Run: headless pygame with SDL's dummy video driver; simulated clock (each Clock.tick advances the game by its frame time, no real sleeping); random seed 0; keys injected as events and as key.get_pressed() state; no mouse input.
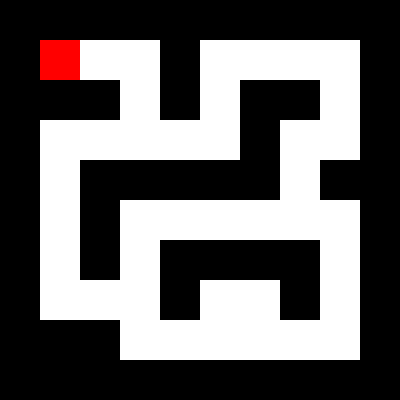
Frame 1 of 4 · flips 1–60 · no input
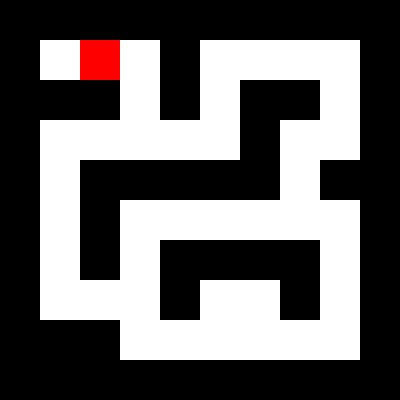
Frame 2 of 4 · flips 61–180 · tapped SPACE, RETURN · held RIGHT (→), D
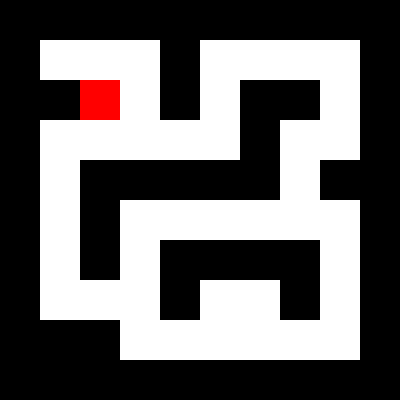
Frame 3 of 4 · flips 181–300 · held DOWN (↓), S
Frame 4 of 4 · flips 301–420 · held LEFT (←), A, UP (↑), W · screen same as frame 1, image omitted

The pygame program that drew these frames:

import pygame

pygame.init()

LARGEUR_GRILLE = 10
LONGEUR_GRILLE = 10
TAILLE_CASE = 40

LARGEUR_LABYRINTHE = TAILLE_CASE * LARGEUR_GRILLE
LONGEUR_LABYRINTHE = TAILLE_CASE * LONGEUR_GRILLE

ECRAN = pygame.display.set_mode((LONGEUR_LABYRINTHE, LARGEUR_LABYRINTHE))

labyrinthe = [
    [1, 1, 1, 1, 1, 1, 1, 1, 1, 1],
    [1, "S", 0, 0, 1, 0, 0, 0, 0, 1],
    [1, 1, 1, 0, 1, 0, 1, 1, 0, 1],
    [1, 0, 0, 0, 0, 0, 1, 0, 0, 1],
    [1, 0, 1, 1, 1, 1, 1, 0, 1, 1],
    [1, 0, 1, 0, 0, 0, 0, 0, 0, 1],
    [1, 0, 1, 0, 1, 1, 1, 1, 0, 1],
    [1, 0, 0, 0, 1, 0, 0, 1, 0, 1],
    [1, 1, 1, 0, 0, 0, 0, 0, "E", 1],
    [1, 1, 1, 1, 1, 1, 1, 1, 1, 1]
]

joueur_x = 40
joueur_y = 40

while True:
    for event in pygame.event.get():
        if event.type == pygame.QUIT:
            pygame.quit()
            exit()

        # Détection des touches du clavier
        if event.type == pygame.KEYDOWN:
            if event.key == pygame.K_LEFT:
                joueur_x -= TAILLE_CASE
            if event.key == pygame.K_RIGHT:
                joueur_x += TAILLE_CASE
            if event.key == pygame.K_UP:
                joueur_y -= TAILLE_CASE
            if event.key == pygame.K_DOWN:
                joueur_y += TAILLE_CASE

    ECRAN.fill((255, 255, 255))

    y = 0
    for ligne in labyrinthe:
        x = 0
        for case in ligne:
            if case == 1:
                pygame.draw.rect(ECRAN, (0, 0, 0), (x, y, TAILLE_CASE, TAILLE_CASE))
            x += TAILLE_CASE
        y += TAILLE_CASE

    # Dessin du joueur (un carré rouge)
    pygame.draw.rect(ECRAN, (255, 0, 0), (joueur_x, joueur_y, TAILLE_CASE, TAILLE_CASE))

    pygame.display.flip()
